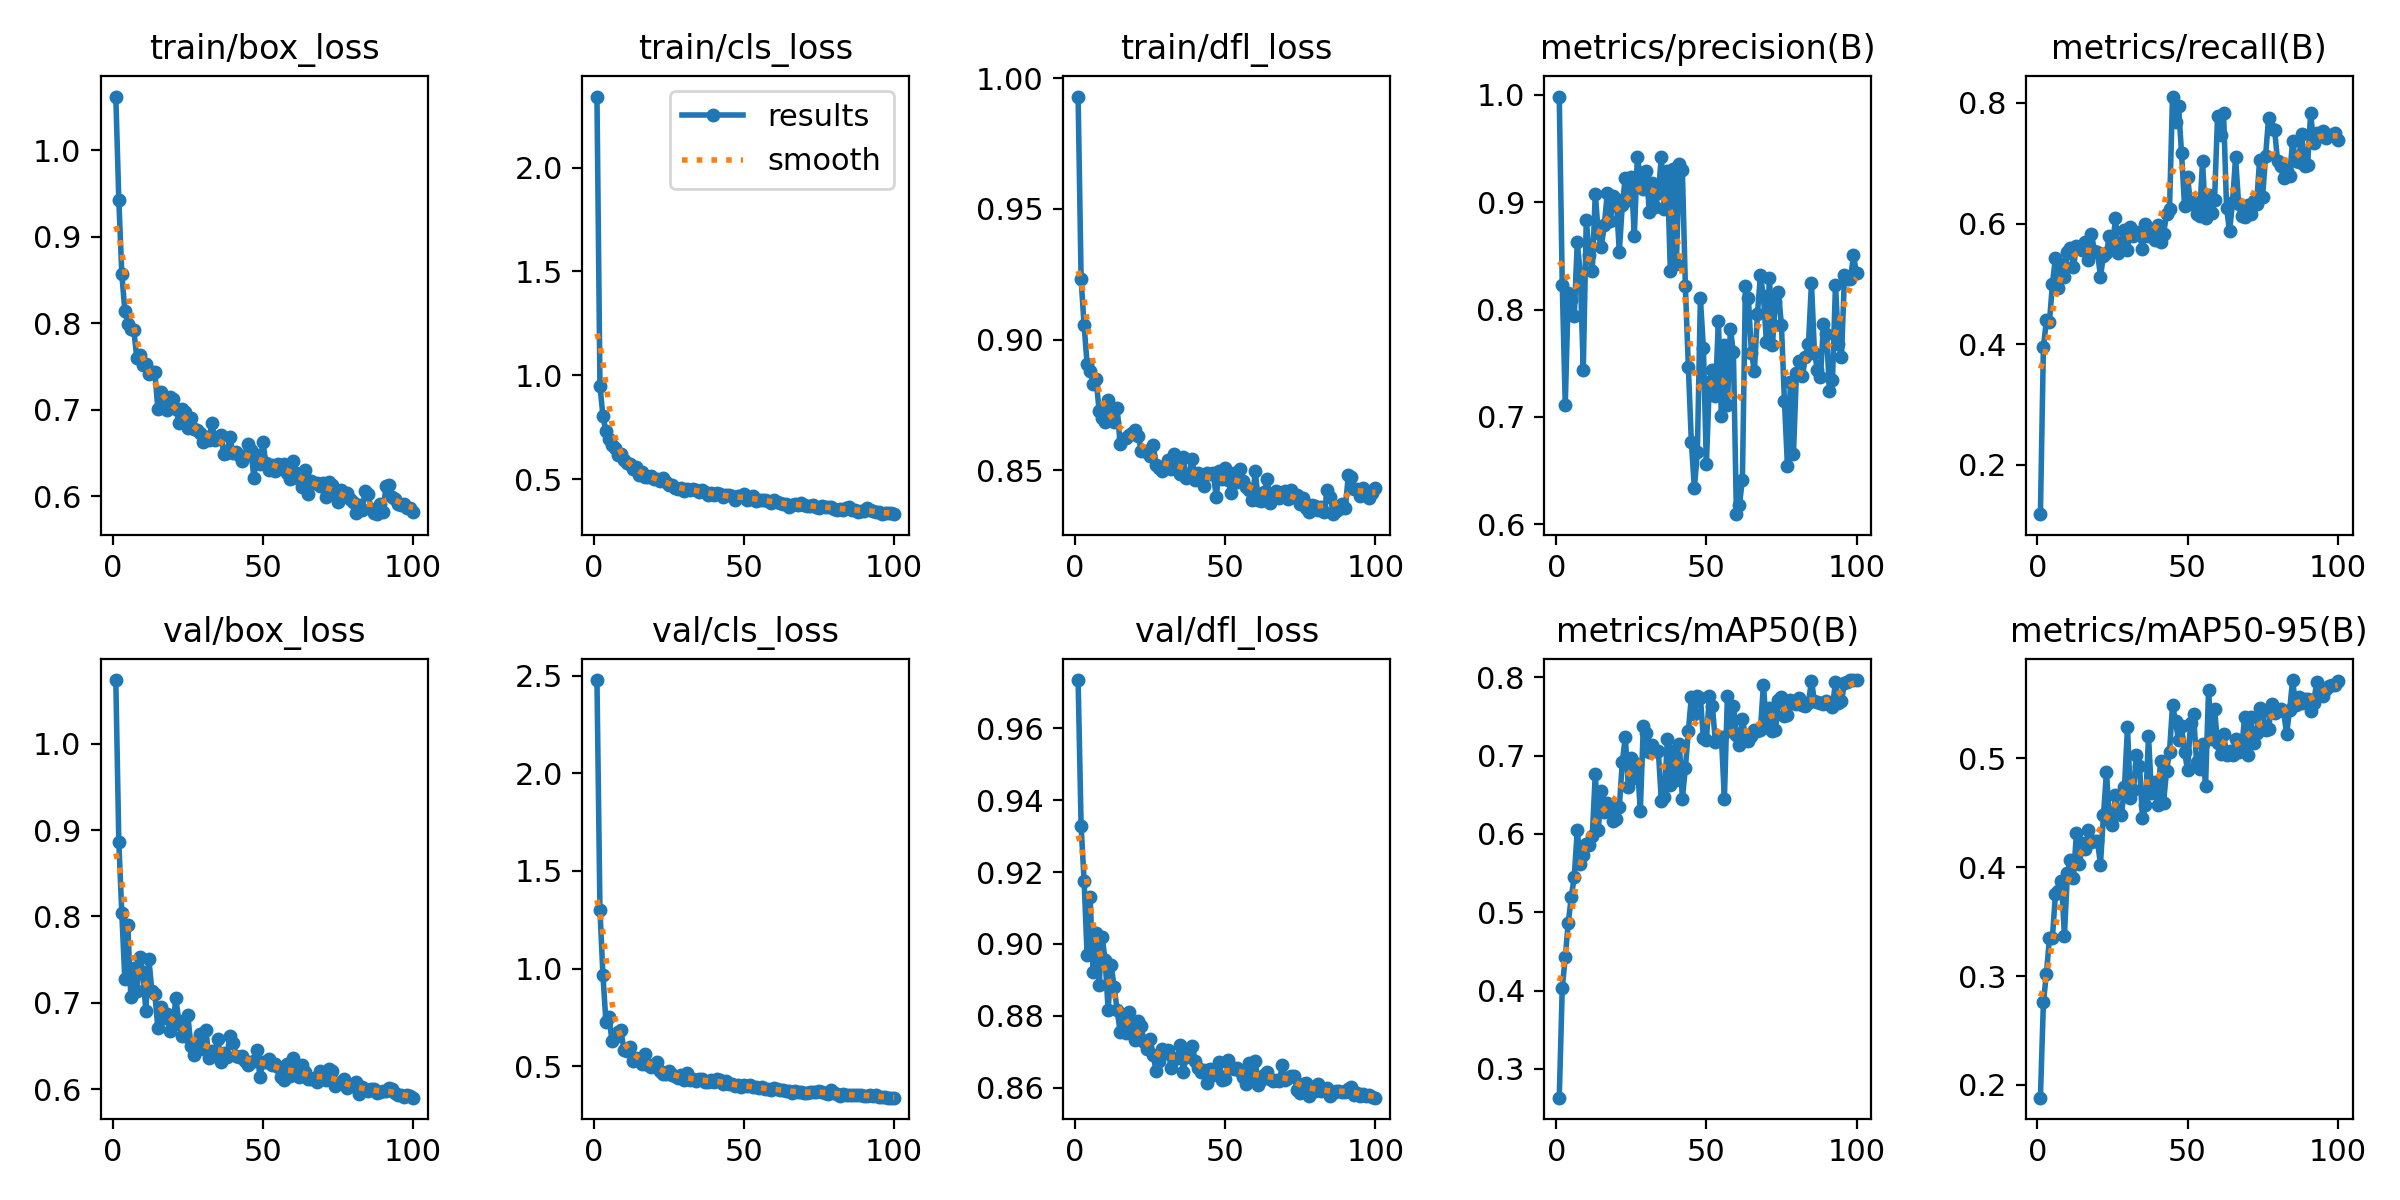

Values plotted in this chart, from the file beside it:
epoch, time, train/box_loss, train/cls_loss, train/dfl_loss, metrics/precision(B), metrics/recall(B), metrics/mAP50(B), metrics/mAP50-95(B), val/box_loss, val/cls_loss, val/dfl_loss, lr/pg0, lr/pg1, lr/pg2
1, 138.1, 1.062, 2.343, 0.993, 0.9985, 0.1185, 0.2633, 0.1883, 1.074, 2.477, 0.9734, 0.000298, 0.000298, 0.000298
2, 259.2, 0.9429, 0.9474, 0.9231, 0.8233, 0.3955, 0.4037, 0.276, 0.8864, 1.299, 0.9328, 0.000595, 0.000595, 0.000595
3, 373.5, 0.8574, 0.8037, 0.9054, 0.7114, 0.4397, 0.4425, 0.3021, 0.8036, 0.9653, 0.9175, 0.0008861, 0.0008861, 0.0008861
4, 487, 0.8147, 0.7294, 0.8906, 0.8151, 0.4361, 0.4868, 0.3348, 0.7277, 0.7254, 0.8968, 0.000882, 0.000882, 0.000882
5, 600, 0.7994, 0.6929, 0.888, 0.8094, 0.5, 0.5191, 0.3351, 0.7897, 0.7513, 0.9132, 0.000873, 0.000873, 0.000873
6, 711.8, 0.7939, 0.6628, 0.883, 0.7939, 0.5429, 0.5455, 0.3754, 0.7064, 0.6323, 0.8922, 0.000864, 0.000864, 0.000864
7, 826.1, 0.7921, 0.6508, 0.8848, 0.863, 0.4935, 0.6053, 0.3777, 0.7398, 0.6494, 0.9031, 0.000855, 0.000855, 0.000855
8, 947.9, 0.7595, 0.6159, 0.8727, 0.8333, 0.5332, 0.5621, 0.3876, 0.7134, 0.6734, 0.8885, 0.000846, 0.000846, 0.000846
9, 1074, 0.7634, 0.6201, 0.8701, 0.7439, 0.5111, 0.573, 0.3372, 0.7525, 0.6851, 0.9019, 0.000837, 0.000837, 0.000837
10, 1190, 0.7516, 0.5918, 0.8686, 0.8836, 0.5531, 0.5878, 0.3946, 0.736, 0.5814, 0.8956, 0.000828, 0.000828, 0.000828
11, 1306, 0.7531, 0.5771, 0.8767, 0.8511, 0.5597, 0.5862, 0.407, 0.6906, 0.5765, 0.8816, 0.000819, 0.000819, 0.000819
12, 1422, 0.7416, 0.5706, 0.8699, 0.8359, 0.528, 0.5976, 0.3904, 0.7511, 0.5978, 0.8941, 0.00081, 0.00081, 0.00081
13, 1541, 0.7442, 0.549, 0.8684, 0.908, 0.562, 0.677, 0.4314, 0.7141, 0.5264, 0.888, 0.000801, 0.000801, 0.000801
14, 1659, 0.7436, 0.5587, 0.8739, 0.8712, 0.5607, 0.6052, 0.4026, 0.7105, 0.5452, 0.8816, 0.000792, 0.000792, 0.000792
15, 1774, 0.7014, 0.52, 0.86, 0.8587, 0.5565, 0.6553, 0.4219, 0.6713, 0.5281, 0.8755, 0.000783, 0.000783, 0.000783
16, 1889, 0.7204, 0.5345, 0.8621, 0.8786, 0.5693, 0.6286, 0.4163, 0.6952, 0.5114, 0.8794, 0.000774, 0.000774, 0.000774
17, 2005, 0.7107, 0.5123, 0.8623, 0.9084, 0.5403, 0.6393, 0.4346, 0.6828, 0.5616, 0.8751, 0.000765, 0.000765, 0.000765
18, 2122, 0.6997, 0.5076, 0.8633, 0.8823, 0.5829, 0.6344, 0.4234, 0.6872, 0.5089, 0.8811, 0.000756, 0.000756, 0.000756
19, 2239, 0.7152, 0.513, 0.8644, 0.9063, 0.5544, 0.6168, 0.4238, 0.6674, 0.495, 0.8751, 0.000747, 0.000747, 0.000747
20, 2355, 0.7129, 0.5019, 0.8655, 0.9029, 0.5532, 0.6187, 0.4243, 0.6743, 0.5014, 0.8732, 0.000738, 0.000738, 0.000738
21, 2474, 0.7015, 0.498, 0.8632, 0.8535, 0.512, 0.6338, 0.4024, 0.7051, 0.5223, 0.8786, 0.000729, 0.000729, 0.000729
22, 2592, 0.6854, 0.4907, 0.8574, 0.8978, 0.5469, 0.6925, 0.4477, 0.6786, 0.4766, 0.8771, 0.00072, 0.00072, 0.00072
23, 2712, 0.7009, 0.5046, 0.8572, 0.9231, 0.552, 0.7236, 0.4874, 0.6615, 0.4585, 0.8727, 0.000711, 0.000711, 0.000711
24, 2835, 0.6976, 0.4863, 0.8571, 0.9021, 0.5798, 0.6605, 0.443, 0.6614, 0.4599, 0.8708, 0.000702, 0.000702, 0.000702
25, 2946, 0.6793, 0.4736, 0.8554, 0.9233, 0.5604, 0.6964, 0.4387, 0.6853, 0.4754, 0.8735, 0.000693, 0.000693, 0.000693
26, 3059, 0.6903, 0.4713, 0.8598, 0.8687, 0.6087, 0.6721, 0.4667, 0.6505, 0.4549, 0.8691, 0.000684, 0.000684, 0.000684
27, 3173, 0.6778, 0.4588, 0.8518, 0.9422, 0.5512, 0.6894, 0.4497, 0.6401, 0.4524, 0.8645, 0.000675, 0.000675, 0.000675
28, 3283, 0.6768, 0.4545, 0.8508, 0.9244, 0.5669, 0.6298, 0.4478, 0.6459, 0.4397, 0.8673, 0.000666, 0.000666, 0.000666
29, 3396, 0.6736, 0.456, 0.8499, 0.9123, 0.59, 0.7383, 0.4737, 0.6637, 0.4547, 0.8707, 0.000657, 0.000657, 0.000657
30, 3508, 0.6631, 0.443, 0.8517, 0.9293, 0.5557, 0.7283, 0.5284, 0.6466, 0.4298, 0.8696, 0.000648, 0.000648, 0.000648
31, 3619, 0.6689, 0.4526, 0.8538, 0.8909, 0.5939, 0.7042, 0.4633, 0.6687, 0.4646, 0.8704, 0.000639, 0.000639, 0.000639
32, 3730, 0.6655, 0.4483, 0.8506, 0.918, 0.579, 0.7136, 0.4708, 0.6364, 0.4282, 0.8655, 0.00063, 0.00063, 0.00063
33, 3842, 0.6845, 0.4525, 0.8562, 0.8955, 0.5867, 0.7061, 0.5028, 0.6447, 0.4345, 0.868, 0.000621, 0.000621, 0.000621
34, 3954, 0.6648, 0.448, 0.8521, 0.9088, 0.5822, 0.7061, 0.4934, 0.6398, 0.4235, 0.8682, 0.000612, 0.000612, 0.000612
35, 4066, 0.667, 0.4376, 0.8484, 0.9422, 0.5577, 0.6424, 0.4447, 0.6583, 0.4362, 0.8718, 0.000603, 0.000603, 0.000603
36, 4177, 0.6712, 0.4485, 0.855, 0.8933, 0.5998, 0.6473, 0.4567, 0.632, 0.4374, 0.8645, 0.000594, 0.000594, 0.000594
37, 4290, 0.6486, 0.437, 0.8469, 0.9287, 0.5788, 0.7211, 0.5201, 0.6422, 0.4199, 0.8686, 0.000585, 0.000585, 0.000585
38, 4407, 0.6506, 0.422, 0.8483, 0.8359, 0.5833, 0.6624, 0.4677, 0.6375, 0.4196, 0.87, 0.000576, 0.000576, 0.000576
39, 4524, 0.6687, 0.4327, 0.8543, 0.9309, 0.5723, 0.7057, 0.4785, 0.662, 0.4292, 0.8715, 0.000567, 0.000567, 0.000567
40, 4638, 0.65, 0.4216, 0.8462, 0.8428, 0.5974, 0.6694, 0.457, 0.653, 0.4185, 0.8673, 0.000558, 0.000558, 0.000558
41, 4749, 0.6514, 0.4318, 0.8488, 0.9359, 0.5695, 0.7148, 0.4973, 0.638, 0.4337, 0.8654, 0.000549, 0.000549, 0.000549
42, 4860, 0.6483, 0.4281, 0.847, 0.9297, 0.5823, 0.6451, 0.4588, 0.6376, 0.428, 0.8645, 0.00054, 0.00054, 0.00054
43, 4972, 0.6413, 0.4153, 0.8439, 0.8219, 0.6151, 0.6843, 0.4882, 0.639, 0.4115, 0.8648, 0.000531, 0.000531, 0.000531
44, 5083, 0.6471, 0.4209, 0.849, 0.7463, 0.6241, 0.7316, 0.5062, 0.6325, 0.4252, 0.8613, 0.000522, 0.000522, 0.000522
45, 5196, 0.6603, 0.4216, 0.8486, 0.6765, 0.8104, 0.7753, 0.5487, 0.6276, 0.4072, 0.8651, 0.000513, 0.000513, 0.000513
46, 5309, 0.6535, 0.4163, 0.8489, 0.6338, 0.7684, 0.7528, 0.5342, 0.632, 0.4086, 0.8635, 0.000504, 0.000504, 0.000504
47, 5424, 0.6214, 0.3976, 0.8399, 0.6672, 0.7945, 0.7762, 0.5165, 0.6325, 0.3992, 0.8639, 0.000495, 0.000495, 0.000495
48, 5541, 0.6479, 0.4164, 0.8498, 0.8108, 0.7172, 0.7742, 0.5294, 0.645, 0.403, 0.8671, 0.000486, 0.000486, 0.000486
49, 5653, 0.6371, 0.4173, 0.8467, 0.7645, 0.6287, 0.7227, 0.506, 0.6147, 0.3963, 0.8622, 0.000477, 0.000477, 0.000477
50, 5765, 0.6625, 0.4257, 0.8509, 0.6559, 0.6775, 0.72, 0.4895, 0.632, 0.4046, 0.8625, 0.000468, 0.000468, 0.000468
51, 5877, 0.6385, 0.4011, 0.8463, 0.7326, 0.6325, 0.7761, 0.5323, 0.6318, 0.3972, 0.8676, 0.000459, 0.000459, 0.000459
52, 5990, 0.6303, 0.4054, 0.8412, 0.7436, 0.6358, 0.7629, 0.5406, 0.6352, 0.4043, 0.8658, 0.00045, 0.00045, 0.00045
53, 6106, 0.6361, 0.4161, 0.8489, 0.7199, 0.6156, 0.718, 0.4967, 0.6284, 0.392, 0.8652, 0.000441, 0.000441, 0.000441
54, 6220, 0.6295, 0.3967, 0.8456, 0.7896, 0.6118, 0.7223, 0.4901, 0.6294, 0.3936, 0.8654, 0.000432, 0.000432, 0.000432
55, 6338, 0.6379, 0.4014, 0.8503, 0.7012, 0.7035, 0.7243, 0.5132, 0.6254, 0.3905, 0.8647, 0.000423, 0.000423, 0.000423
56, 6453, 0.6331, 0.3975, 0.8459, 0.7672, 0.6096, 0.6446, 0.4746, 0.6145, 0.3919, 0.863, 0.000414, 0.000414, 0.000414
57, 6567, 0.6371, 0.4, 0.8435, 0.7108, 0.6468, 0.7765, 0.5628, 0.6111, 0.3823, 0.8611, 0.0004051, 0.0004051, 0.0004051
58, 6679, 0.6272, 0.3919, 0.8424, 0.7821, 0.617, 0.732, 0.5173, 0.6291, 0.3853, 0.8669, 0.0003961, 0.0003961, 0.0003961
59, 6791, 0.6206, 0.3843, 0.8385, 0.7601, 0.6388, 0.7629, 0.5455, 0.6155, 0.3815, 0.8625, 0.0003871, 0.0003871, 0.0003871
60, 6902, 0.6409, 0.4009, 0.8495, 0.6094, 0.7781, 0.7268, 0.5139, 0.6361, 0.3872, 0.8674, 0.0003781, 0.0003781, 0.0003781
... 40 more rows
